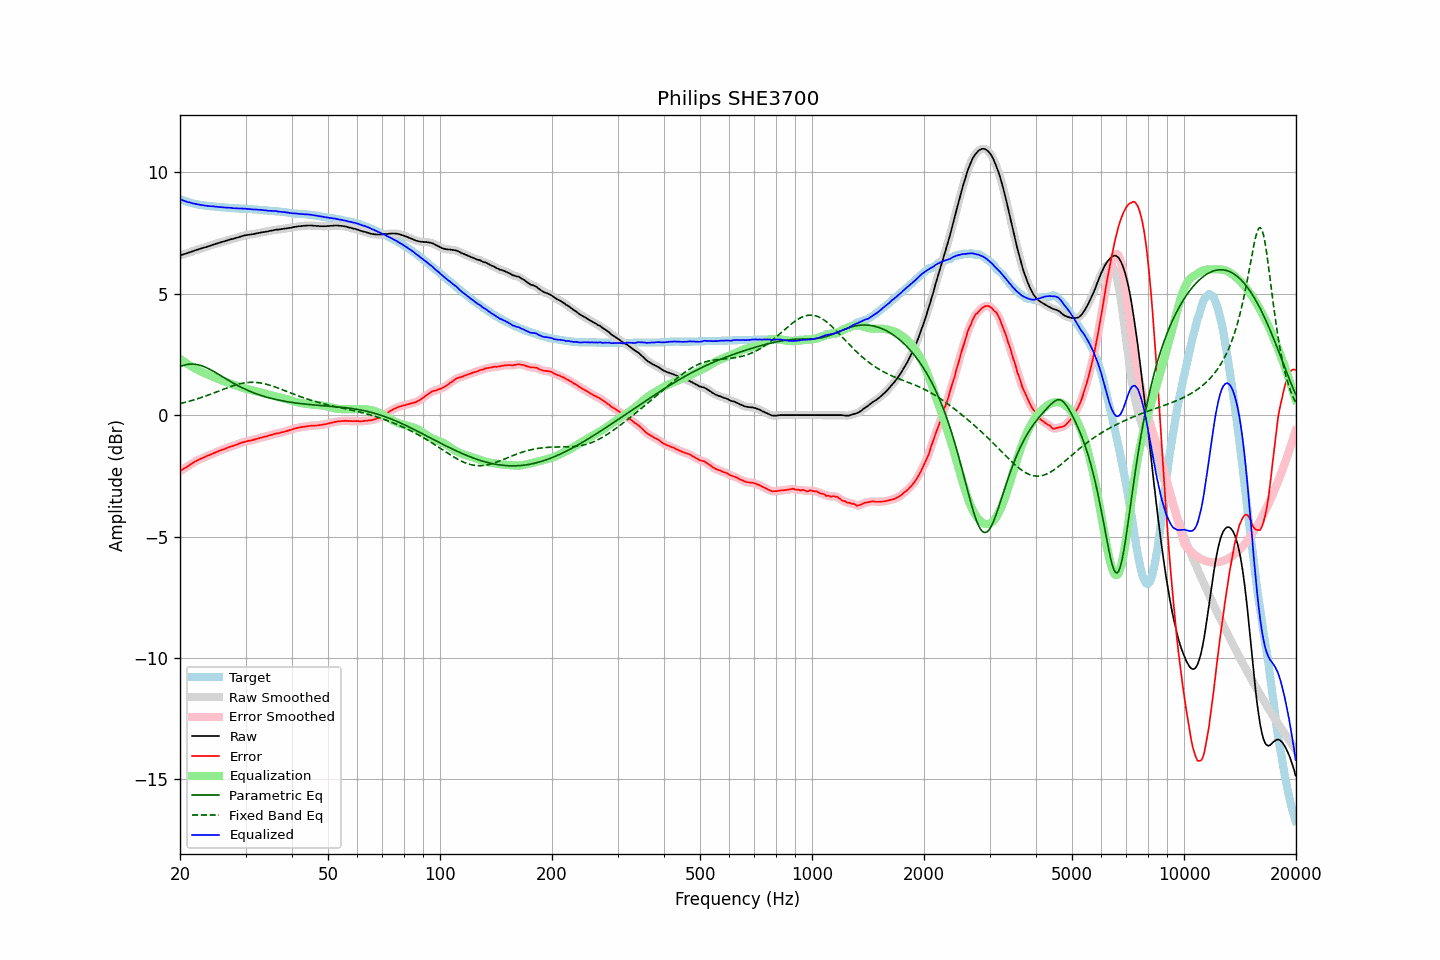

Data behind this chart, as committed beside it:
frequency, raw, error, smoothed, error_smoothed, equalization, parametric_eq, fixed_band_eq, equalized_raw, equalized_smoothed, target
20.00, 6.58, -2.31, 6.58, -2.31, 2.32, 2.00, 0.48, 8.90, 8.90, 8.89
20.20, 6.60, -2.26, 6.60, -2.27, 2.27, 2.03, 0.49, 8.87, 8.87, 8.86
20.40, 6.62, -2.22, 6.62, -2.22, 2.22, 2.05, 0.51, 8.84, 8.84, 8.84
20.61, 6.64, -2.18, 6.64, -2.18, 2.18, 2.07, 0.52, 8.82, 8.82, 8.82
20.81, 6.66, -2.14, 6.66, -2.14, 2.13, 2.08, 0.54, 8.80, 8.80, 8.80
21.02, 6.68, -2.10, 6.68, -2.10, 2.09, 2.09, 0.56, 8.77, 8.78, 8.78
21.23, 6.71, -2.05, 6.71, -2.05, 2.05, 2.10, 0.58, 8.76, 8.76, 8.76
21.44, 6.73, -2.01, 6.73, -2.01, 2.01, 2.10, 0.59, 8.74, 8.74, 8.74
21.66, 6.75, -1.97, 6.75, -1.97, 1.97, 2.10, 0.61, 8.72, 8.73, 8.72
21.87, 6.78, -1.93, 6.78, -1.93, 1.93, 2.10, 0.63, 8.71, 8.71, 8.71
22.09, 6.80, -1.89, 6.80, -1.89, 1.90, 2.09, 0.65, 8.70, 8.70, 8.69
22.31, 6.82, -1.86, 6.82, -1.86, 1.86, 2.08, 0.68, 8.68, 8.68, 8.68
22.54, 6.84, -1.83, 6.84, -1.83, 1.83, 2.06, 0.70, 8.67, 8.67, 8.67
22.76, 6.86, -1.80, 6.86, -1.80, 1.80, 2.04, 0.72, 8.66, 8.66, 8.66
22.99, 6.88, -1.77, 6.88, -1.77, 1.77, 2.02, 0.74, 8.65, 8.65, 8.65
23.22, 6.90, -1.74, 6.90, -1.74, 1.74, 2.00, 0.76, 8.64, 8.64, 8.64
23.45, 6.92, -1.71, 6.92, -1.71, 1.71, 1.97, 0.79, 8.63, 8.63, 8.63
23.69, 6.94, -1.68, 6.94, -1.68, 1.68, 1.94, 0.81, 8.62, 8.62, 8.62
23.92, 6.96, -1.65, 6.96, -1.65, 1.65, 1.90, 0.84, 8.61, 8.61, 8.61
24.16, 6.98, -1.62, 6.98, -1.62, 1.62, 1.87, 0.86, 8.60, 8.61, 8.60
24.40, 7.01, -1.59, 7.01, -1.59, 1.59, 1.83, 0.89, 8.60, 8.60, 8.60
24.65, 7.03, -1.56, 7.03, -1.57, 1.57, 1.80, 0.91, 8.60, 8.60, 8.59
24.89, 7.05, -1.54, 7.05, -1.54, 1.54, 1.76, 0.94, 8.59, 8.59, 8.59
25.14, 7.07, -1.51, 7.07, -1.51, 1.51, 1.72, 0.96, 8.58, 8.58, 8.58
25.39, 7.09, -1.48, 7.09, -1.48, 1.48, 1.68, 0.99, 8.58, 8.57, 8.57
25.65, 7.11, -1.46, 7.11, -1.46, 1.46, 1.64, 1.02, 8.57, 8.57, 8.57
25.91, 7.13, -1.43, 7.13, -1.43, 1.43, 1.60, 1.04, 8.56, 8.56, 8.56
26.16, 7.15, -1.41, 7.15, -1.41, 1.41, 1.56, 1.07, 8.56, 8.56, 8.56
26.43, 7.17, -1.39, 7.17, -1.38, 1.38, 1.52, 1.09, 8.55, 8.55, 8.56
26.69, 7.19, -1.36, 7.19, -1.36, 1.36, 1.48, 1.12, 8.55, 8.55, 8.55
26.96, 7.21, -1.34, 7.21, -1.33, 1.33, 1.44, 1.14, 8.54, 8.54, 8.55
27.23, 7.23, -1.30, 7.23, -1.31, 1.31, 1.40, 1.17, 8.54, 8.54, 8.53
27.50, 7.25, -1.28, 7.25, -1.29, 1.29, 1.36, 1.19, 8.54, 8.53, 8.53
27.77, 7.26, -1.27, 7.26, -1.26, 1.26, 1.32, 1.21, 8.52, 8.53, 8.53
28.05, 7.28, -1.24, 7.28, -1.24, 1.24, 1.29, 1.23, 8.52, 8.52, 8.52
28.33, 7.30, -1.22, 7.30, -1.22, 1.22, 1.25, 1.25, 8.52, 8.52, 8.52
28.62, 7.32, -1.20, 7.32, -1.19, 1.19, 1.22, 1.27, 8.51, 8.51, 8.52
28.90, 7.34, -1.17, 7.34, -1.17, 1.17, 1.18, 1.29, 8.51, 8.51, 8.51
29.19, 7.36, -1.15, 7.36, -1.14, 1.15, 1.15, 1.30, 8.51, 8.51, 8.51
29.48, 7.38, -1.12, 7.38, -1.12, 1.13, 1.12, 1.31, 8.51, 8.51, 8.50
29.78, 7.40, -1.10, 7.40, -1.10, 1.11, 1.08, 1.33, 8.51, 8.50, 8.50
30.08, 7.41, -1.09, 7.41, -1.09, 1.09, 1.05, 1.34, 8.50, 8.50, 8.50
30.38, 7.42, -1.07, 7.42, -1.07, 1.07, 1.02, 1.34, 8.49, 8.49, 8.49
30.68, 7.43, -1.06, 7.43, -1.06, 1.06, 1.00, 1.35, 8.49, 8.49, 8.49
30.99, 7.44, -1.05, 7.44, -1.05, 1.04, 0.97, 1.35, 8.48, 8.48, 8.49
31.30, 7.45, -1.03, 7.45, -1.03, 1.03, 0.94, 1.35, 8.48, 8.48, 8.48
31.61, 7.46, -1.01, 7.46, -1.01, 1.01, 0.91, 1.35, 8.47, 8.47, 8.47
31.93, 7.48, -0.99, 7.48, -0.99, 0.99, 0.89, 1.35, 8.47, 8.47, 8.47
32.24, 7.49, -0.98, 7.49, -0.97, 0.97, 0.87, 1.34, 8.46, 8.46, 8.47
32.57, 7.50, -0.96, 7.50, -0.96, 0.96, 0.84, 1.33, 8.46, 8.46, 8.46
32.89, 7.52, -0.93, 7.52, -0.94, 0.94, 0.82, 1.33, 8.46, 8.46, 8.45
33.22, 7.53, -0.92, 7.53, -0.92, 0.92, 0.80, 1.31, 8.45, 8.45, 8.45
33.55, 7.54, -0.90, 7.54, -0.90, 0.90, 0.78, 1.30, 8.44, 8.44, 8.44
33.89, 7.55, -0.89, 7.55, -0.89, 0.88, 0.76, 1.28, 8.43, 8.43, 8.44
34.23, 7.56, -0.87, 7.56, -0.87, 0.87, 0.74, 1.27, 8.43, 8.43, 8.43
34.57, 7.57, -0.85, 7.57, -0.85, 0.85, 0.72, 1.25, 8.42, 8.42, 8.42
34.92, 7.59, -0.83, 7.59, -0.83, 0.83, 0.70, 1.23, 8.42, 8.41, 8.42
35.27, 7.60, -0.81, 7.60, -0.81, 0.81, 0.69, 1.21, 8.41, 8.41, 8.41
35.62, 7.61, -0.79, 7.62, -0.79, 0.79, 0.67, 1.19, 8.40, 8.41, 8.40
35.97, 7.63, -0.77, 7.63, -0.77, 0.78, 0.65, 1.16, 8.41, 8.40, 8.40
... 635 more rows
